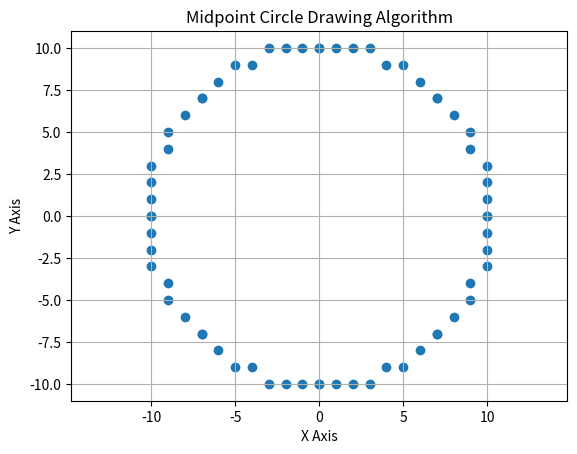

Here is the Python script that generated this plot:
import matplotlib.pyplot as plt

def midpoint_circle(xc, yc, r):

    x = 0
    y = r

    p = 1 - r

    x_points = []
    y_points = []

    while x <= y:

        points = [
            (xc + x, yc + y),
            (xc - x, yc + y),
            (xc + x, yc - y),
            (xc - x, yc - y),
            (xc + y, yc + x),
            (xc - y, yc + x),
            (xc + y, yc - x),
            (xc - y, yc - x)
        ]

        for px, py in points:
            x_points.append(px)
            y_points.append(py)

        if p < 0:
            x = x + 1
            p = p + 2 * x + 1

        else:
            x = x + 1
            y = y - 1
            p = p + 2 * x - 2 * y + 1

    plt.scatter(x_points, y_points)
    plt.grid(True)
    plt.axis('equal')
    plt.title("Midpoint Circle Drawing Algorithm")
    plt.xlabel("X Axis")
    plt.ylabel("Y Axis")
    plt.show()


midpoint_circle(0, 0, 10)
